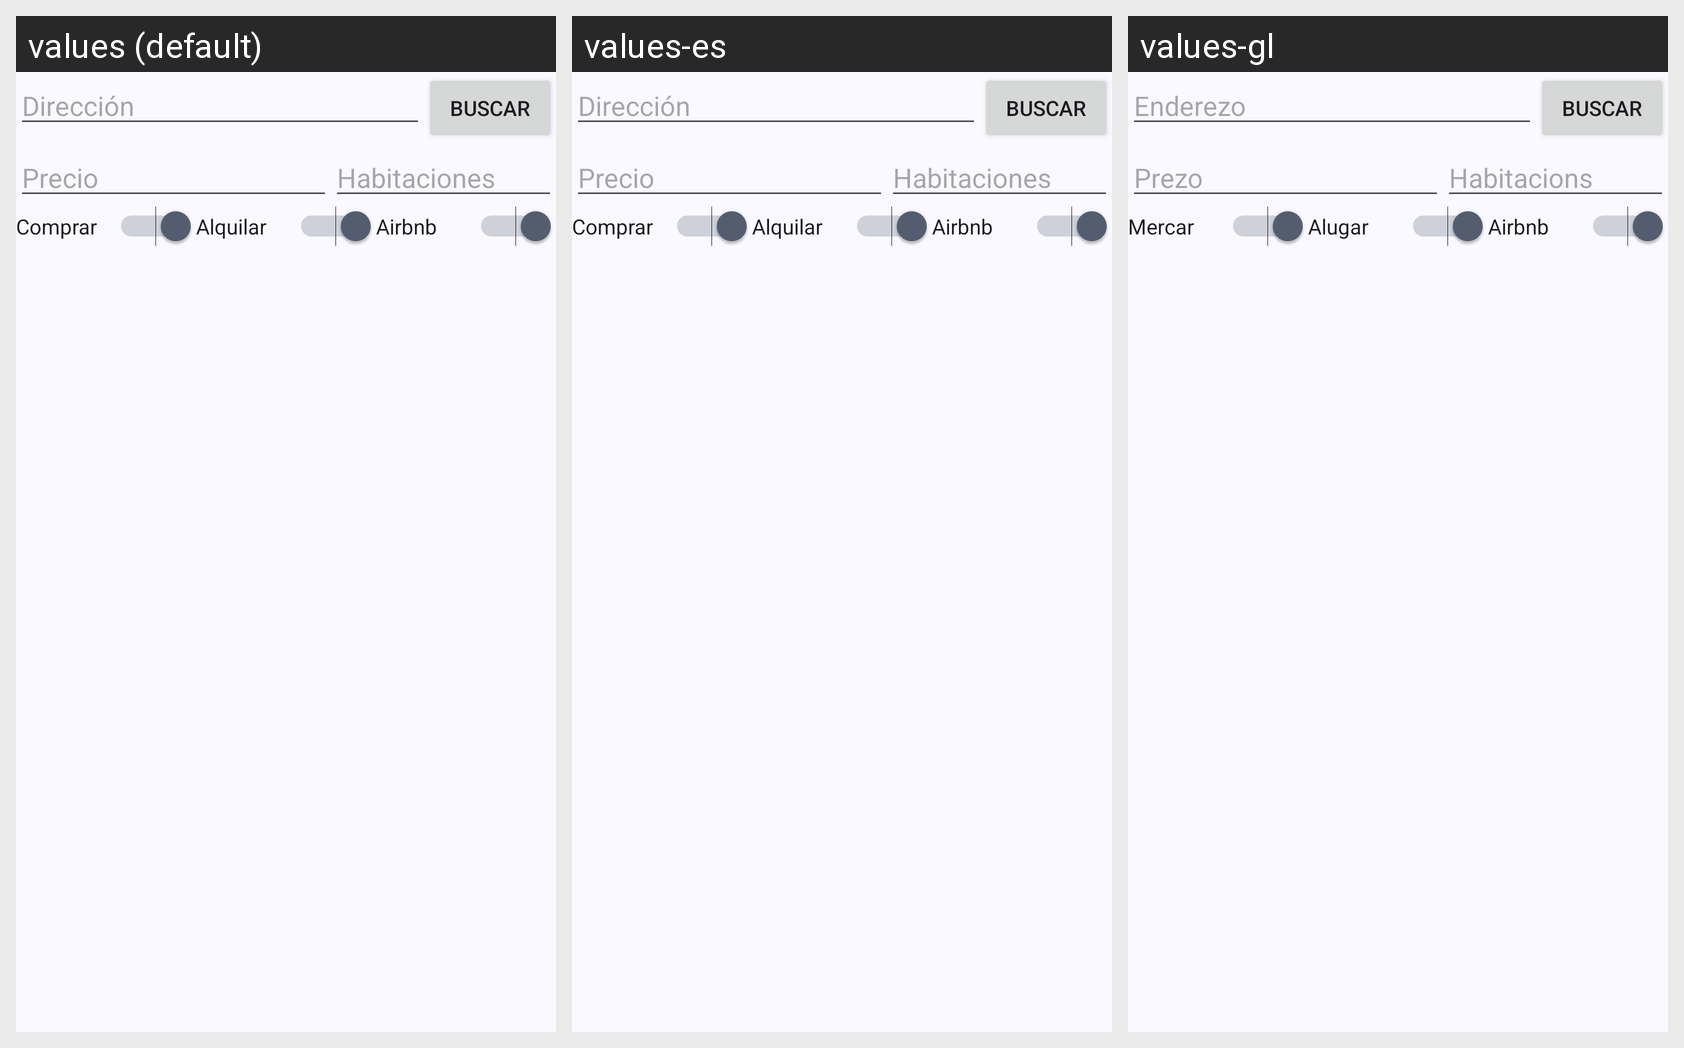

Translations of the strings shown on this Android screen, per locale in the grid:
Android screen res/layout/activity_main.xml rendered under 3 locales, left to right: values (default), values-es, values-gl. Device: Nexus 5 (rendered at 1080×1920; each locale shown at half size, 540×960, under a caption strip naming it); theme Theme.FinalUnidad3.
Strings drawn on this screen, with the default value and each locale's value (text and hints the layout hard-codes appear in the picture but are not listed):

direccion
  values: Dirección
  values-es: Dirección
  values-gl: Enderezo

buscar
  values: Buscar
  values-es: Buscar
  values-gl: Buscar

precio
  values: Precio
  values-es: Precio
  values-gl: Prezo

habitaciones
  values: Habitaciones
  values-es: Habitaciones
  values-gl: Habitacions

comprar
  values: Comprar
  values-es: Comprar
  values-gl: Mercar

alquilar
  values: Alquilar
  values-es: Alquilar
  values-gl: Alugar

airbnb
  values: Airbnb
  values-es: Airbnb  [not translated; the default value is used]
  values-gl: Airbnb  [not translated; the default value is used]
